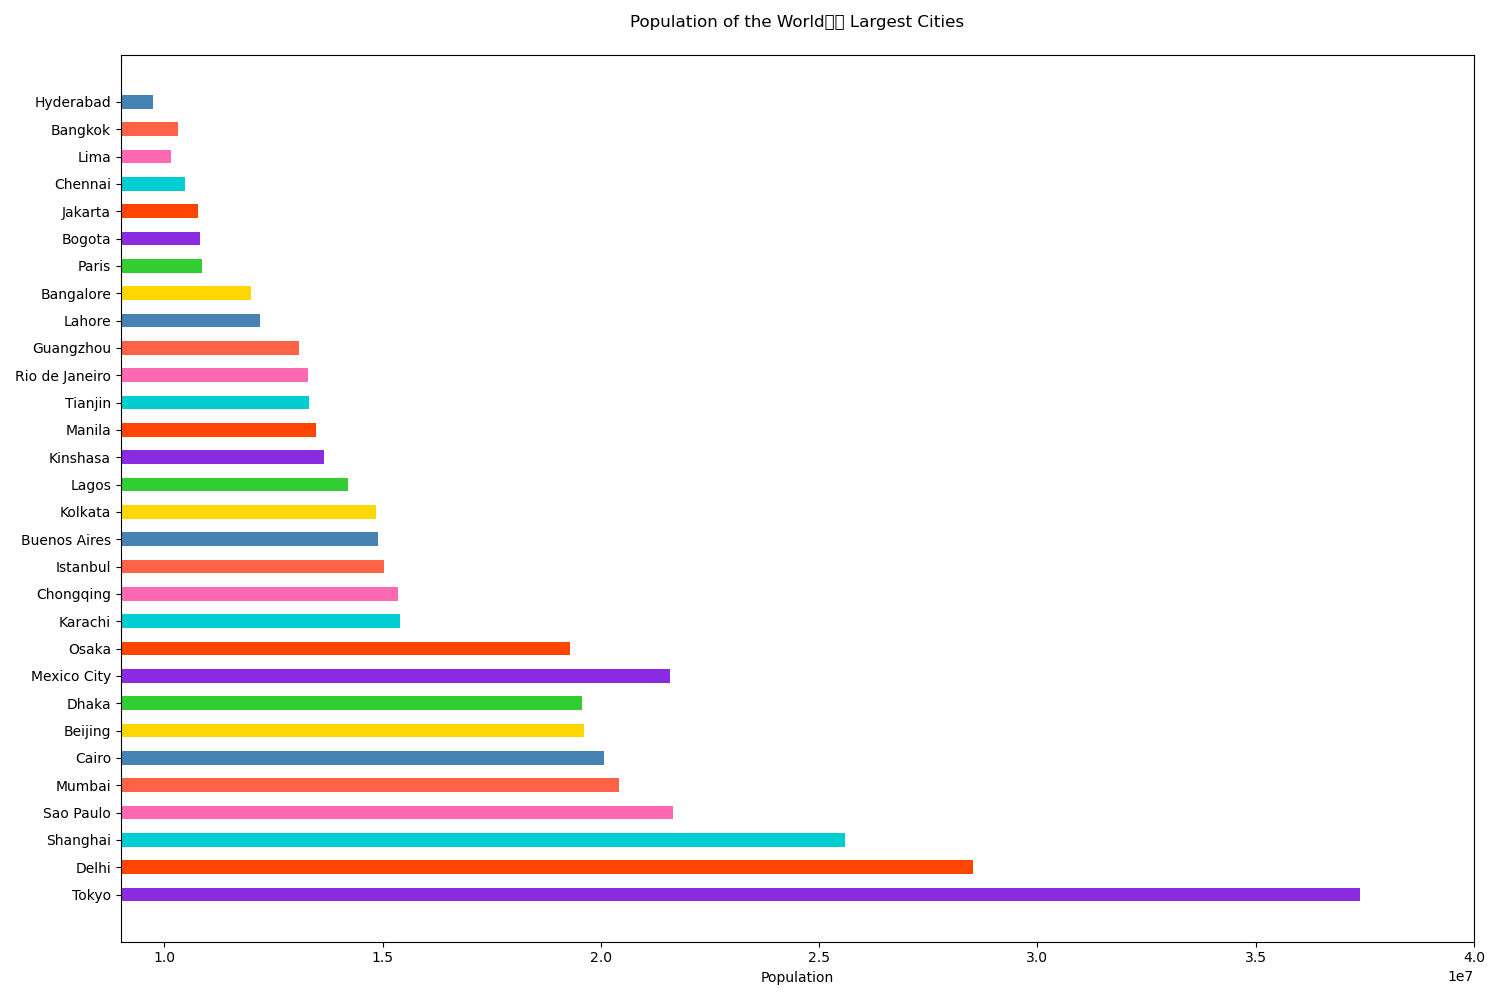

Data behind this chart, as committed beside it:
City, Population
Tokyo, 37400068
Delhi, 28514000
Shanghai, 25582000
Sao Paulo, 21650000
Mumbai, 20411000
Cairo, 20076000
Beijing, 19618000
Dhaka, 19578000
Mexico City, 21581000
Osaka, 19281000
Karachi, 15400000
Chongqing, 15354000
Istanbul, 15030000
Buenos Aires, 14900000
Kolkata, 14850000
Lagos, 14203000
Kinshasa, 13656000
Manila, 13482000
Tianjin, 13317000
Rio de Janeiro, 13293000
Guangzhou, 13081000
Lahore, 12188000
Bangalore, 11978000
Paris, 10858000
Bogota, 10816000
Jakarta, 10780000
Chennai, 10470000
Lima, 10150000
Bangkok, 10302000
Hyderabad, 9746000
